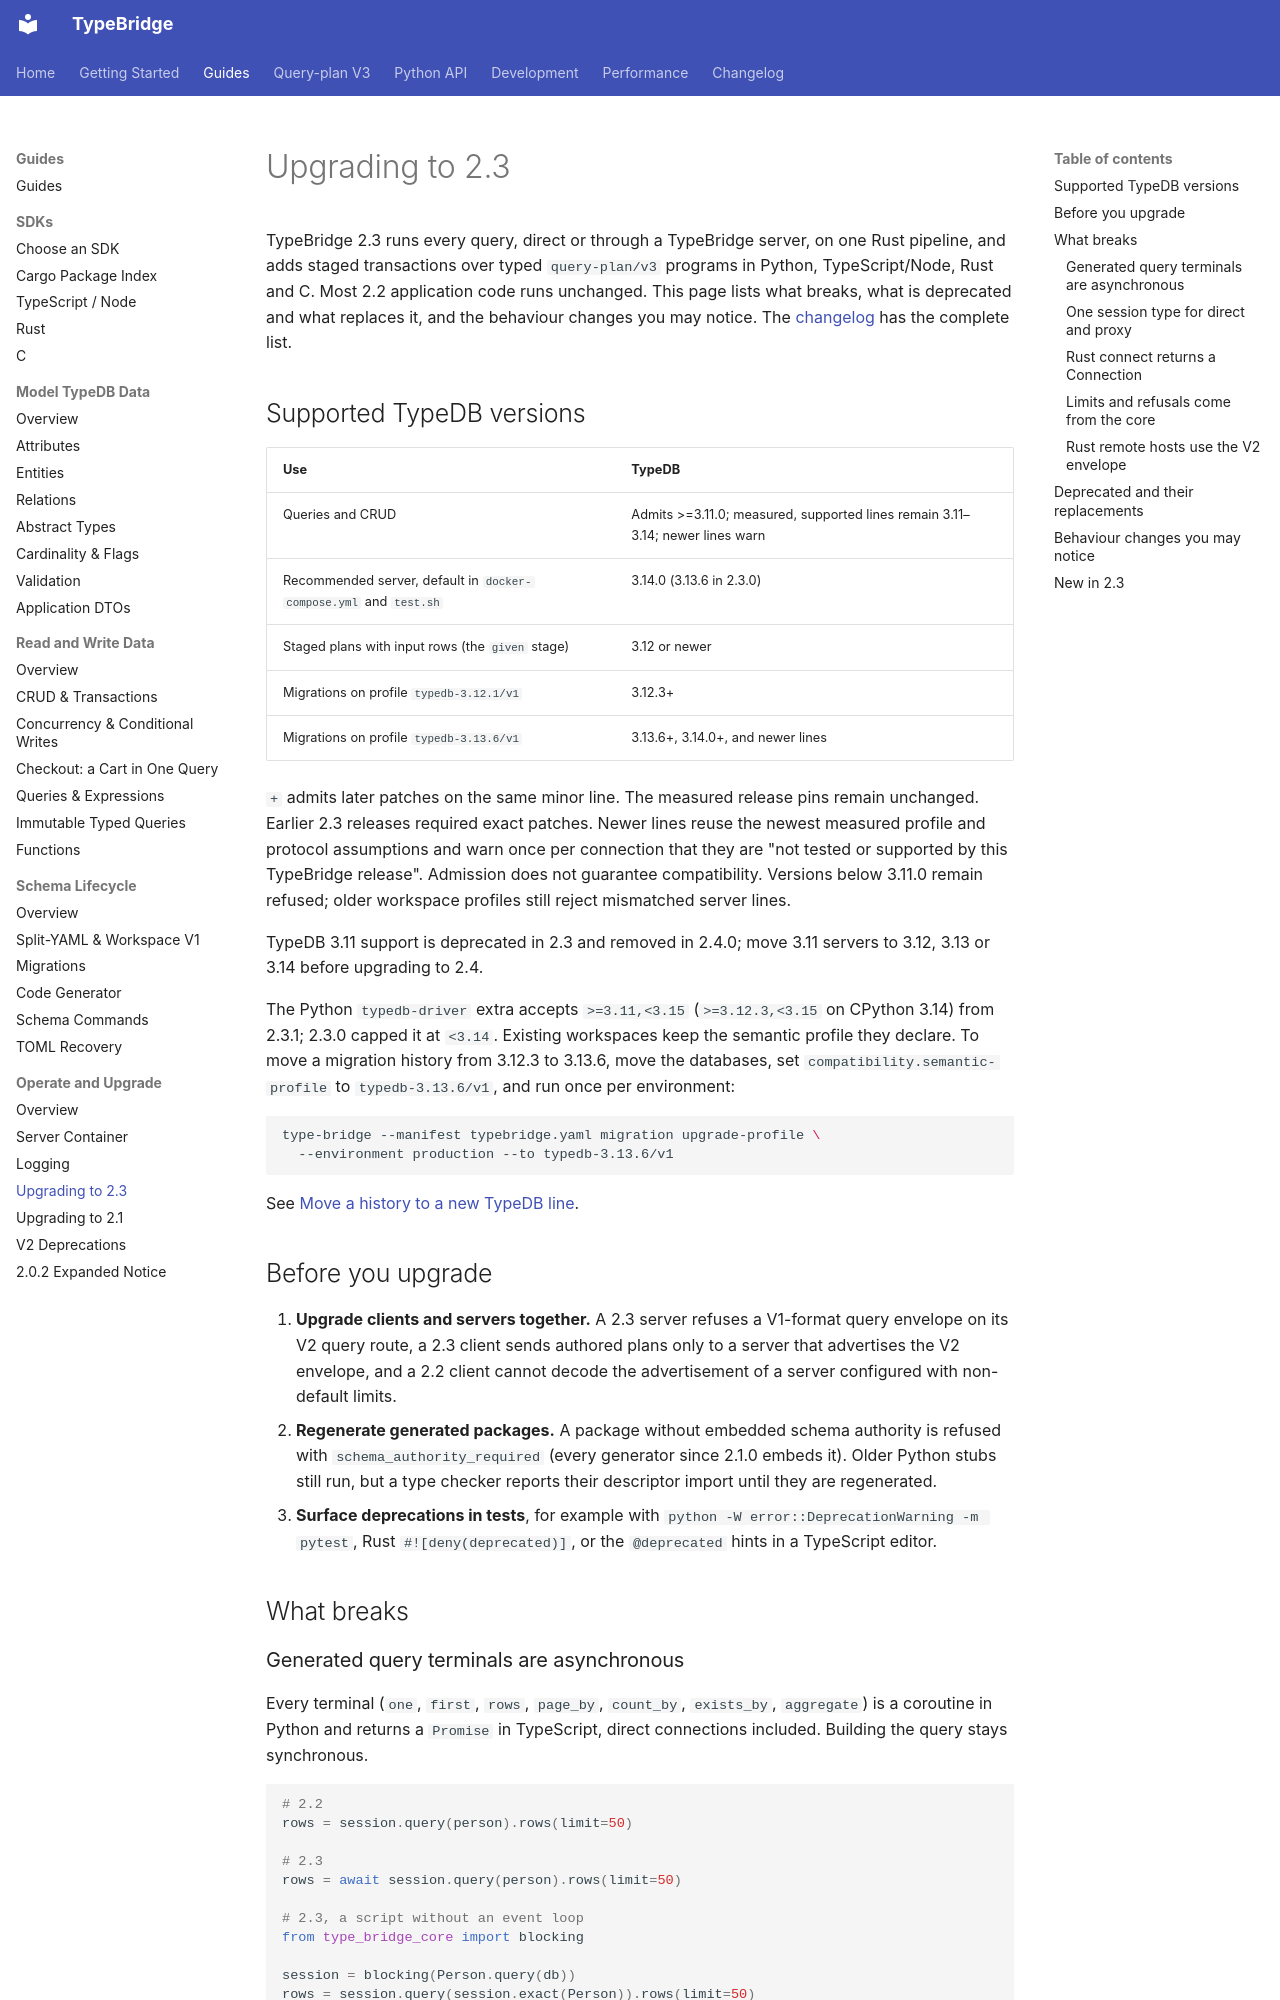

repository: ds1sqe/type-bridge · page: guide/upgrade-2.3/index.html · generator: mkdocs

# Upgrading to 2.3

TypeBridge 2.3 runs every query, direct or through a TypeBridge server, on
one Rust pipeline, and adds staged transactions over typed `query-plan/v3`
programs in Python, TypeScript/Node, Rust and C. Most 2.2 application code
runs unchanged. This page lists what breaks, what is deprecated and what
replaces it, and the behaviour changes you may notice. The
[changelog](../changelog.md) has the complete list.

## Supported TypeDB versions

| Use | TypeDB |
| --- | --- |
| Queries and CRUD | Admits >=3.11.0; measured, supported lines remain 3.11–3.14; newer lines warn |
| Recommended server, default in `docker-compose.yml` and `test.sh` | 3.14.0 (3.13.6 in 2.3.0) |
| Staged plans with input rows (the `given` stage) | 3.12 or newer |
| Migrations on profile `typedb-3.12.1/v1` | 3.12.3+ |
| Migrations on profile `typedb-3.13.6/v1` | 3.13.6+, 3.14.0+, and newer lines |

`+` admits later patches on the same minor line. The measured release pins
remain unchanged. Earlier 2.3 releases required exact patches.
Newer lines reuse the newest measured profile and protocol assumptions and
warn once per connection that they are
"not tested or supported by this TypeBridge release". Admission does not
guarantee compatibility. Versions below 3.11.0 remain refused; older workspace
profiles still reject mismatched server lines.

TypeDB 3.11 support is deprecated in 2.3 and removed in 2.4.0; move 3.11
servers to 3.12, 3.13 or 3.14 before upgrading to 2.4.

The Python `typedb-driver` extra accepts `>=3.11,<3.15` (`>=3.12.3,<3.15` on
CPython 3.14) from 2.3.1; 2.3.0 capped it at `<3.14`. Existing workspaces keep the semantic profile they declare.
To move a migration history from 3.12.3 to 3.13.6, move the databases, set
`compatibility.semantic-profile` to `typedb-3.13.6/v1`, and run once per
environment:

```bash
type-bridge --manifest typebridge.yaml migration upgrade-profile \
  --environment production --to typedb-3.13.6/v1
```

See [Move a history to a new TypeDB line](migrations.md#move-a-history-to-a-new-typedb-line).

## Before you upgrade

1. **Upgrade clients and servers together.** A 2.3 server refuses a V1-format
   query envelope on its V2 query route, a 2.3 client sends authored plans
   only to a server that advertises the V2 envelope, and a 2.2 client cannot
   decode the advertisement of a server configured with non-default limits.
2. **Regenerate generated packages.** A package without embedded schema
   authority is refused with `schema_authority_required` (every generator
   since 2.1.0 embeds it). Older Python stubs still run, but a type checker
   reports their descriptor import until they are regenerated.
3. **Surface deprecations in tests**, for example with
   `python -W error::DeprecationWarning -m pytest`, Rust `#![deny(deprecated)]`,
   or the `@deprecated` hints in a TypeScript editor.

## What breaks

### Generated query terminals are asynchronous

Every terminal (`one`, `first`, `rows`, `page_by`, `count_by`, `exists_by`,
`aggregate`) is a coroutine in Python and returns a `Promise` in TypeScript,
direct connections included. Building the query stays synchronous.

```python
# 2.2
rows = session.query(person).rows(limit=50)

# 2.3
rows = await session.query(person).rows(limit=50)

# 2.3, a script without an event loop
from type_bridge_core import blocking

session = blocking(Person.query(db))
rows = session.query(session.exact(Person)).rows(limit=50)
```
